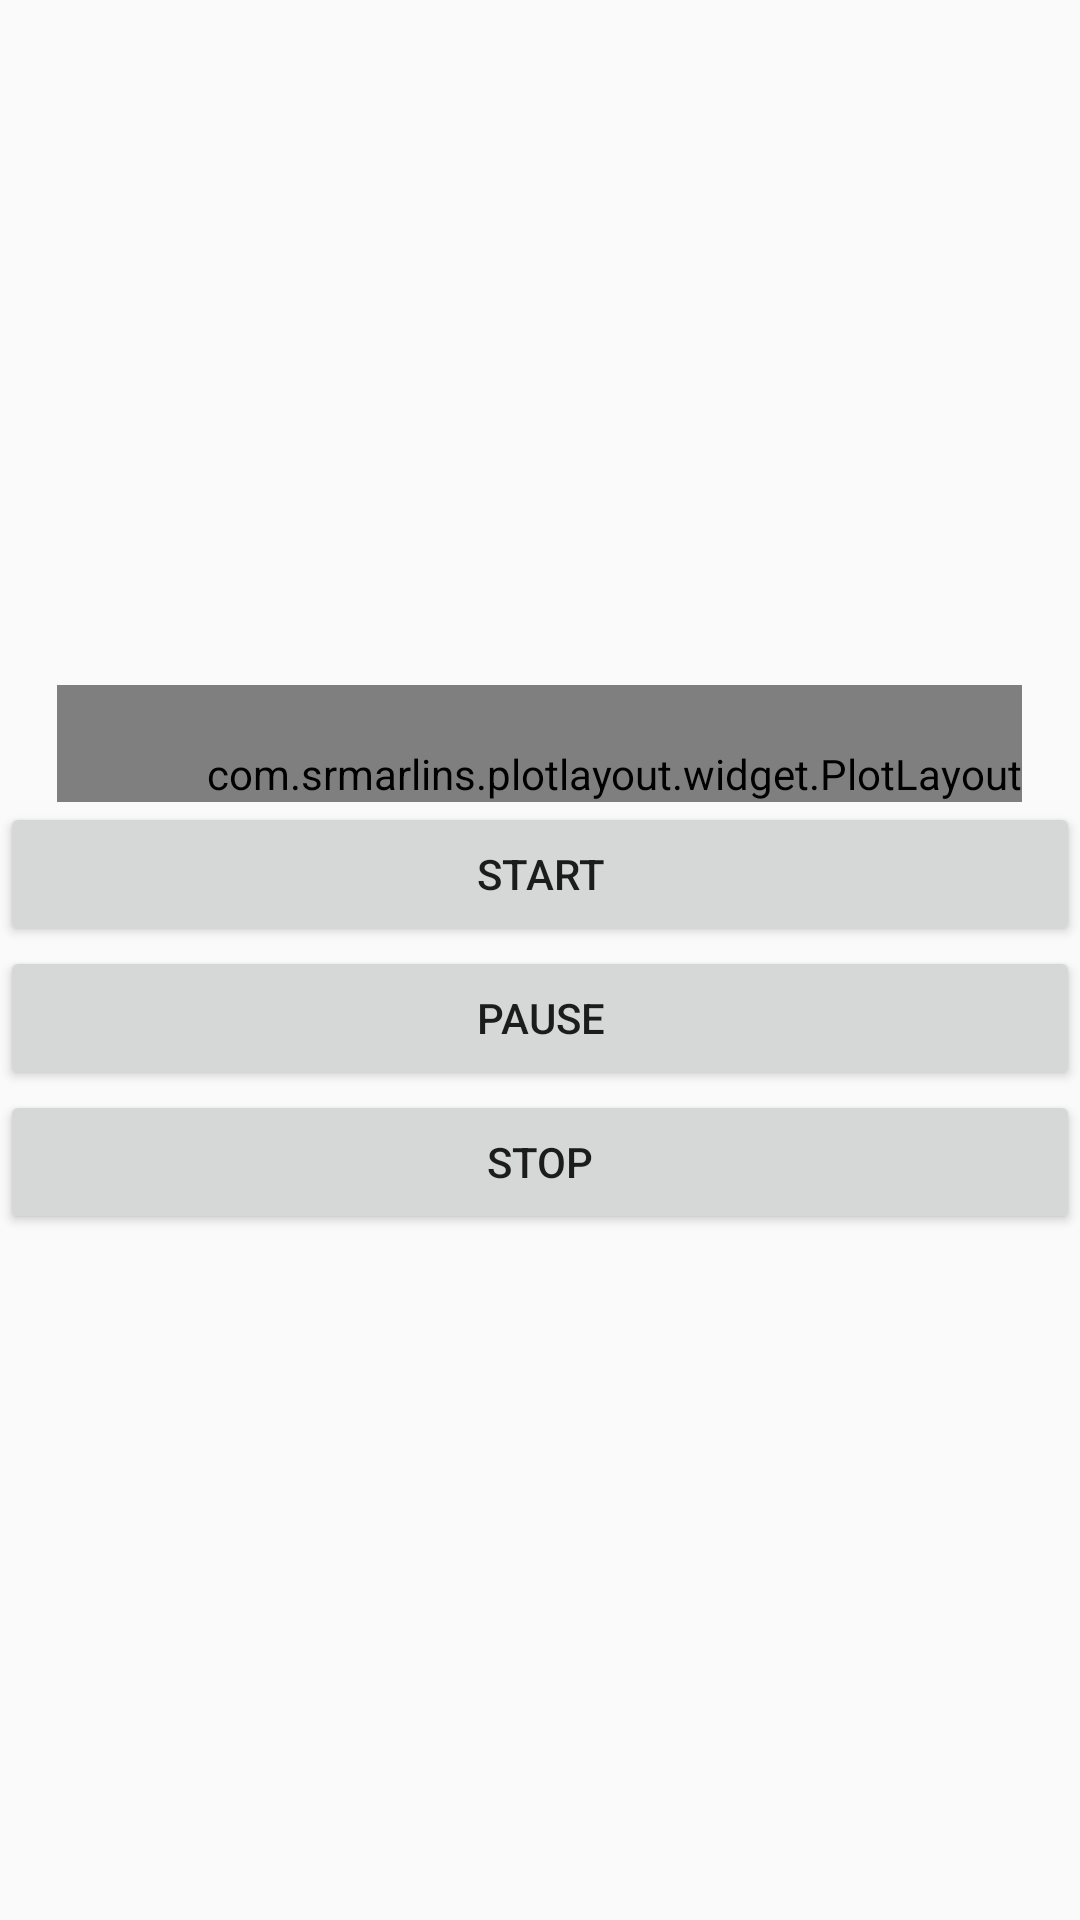

Android layout source for this screen:
<!-- AndroidManifest.xml: application theme AppTheme -->
<!-- res/layout/activity_point_test.xml -->
<?xml version="1.0" encoding="utf-8"?>
<LinearLayout xmlns:android="http://schemas.android.com/apk/res/android"
    android:layout_width="match_parent"
    android:layout_height="match_parent"
    android:gravity="center"
    android:clipChildren="false"
    android:orientation="vertical">

    <com.srmarlins.plotlayout.widget.PlotLayout
        android:id="@+id/graphView"
        android:layout_gravity="center"
        android:paddingStart="50dp"
        android:paddingTop="20dp"
        android:clipToPadding="false"
        android:layout_width="wrap_content"
        android:layout_height="wrap_content"/>

    <Button
        android:id="@+id/start"
        android:layout_width="match_parent"
        android:layout_height="wrap_content"
        android:text="Start"/>

    <Button
        android:id="@+id/pause"
        android:layout_width="match_parent"
        android:layout_height="wrap_content"
        android:text="Pause"/>

    <Button
        android:id="@+id/stop"
        android:layout_width="match_parent"
        android:layout_height="wrap_content"
        android:text="Stop"/>

</LinearLayout>
<!-- resources referenced by this layout -->
<resources>
  <style name="AppTheme" parent="Theme.AppCompat.Light.NoActionBar">
          
          <item name="colorPrimary">@color/colorPrimary</item>
          <item name="colorPrimaryDark">@color/colorPrimaryDark</item>
          <item name="colorAccent">@color/colorAccent</item>
          <item name="android:windowContentTransitions">true</item>
      </style>
  <color name="colorPrimary">#3F51B5</color>
  <color name="colorPrimaryDark">#303F9F</color>
  <color name="colorAccent">#FF4081</color>
</resources>
